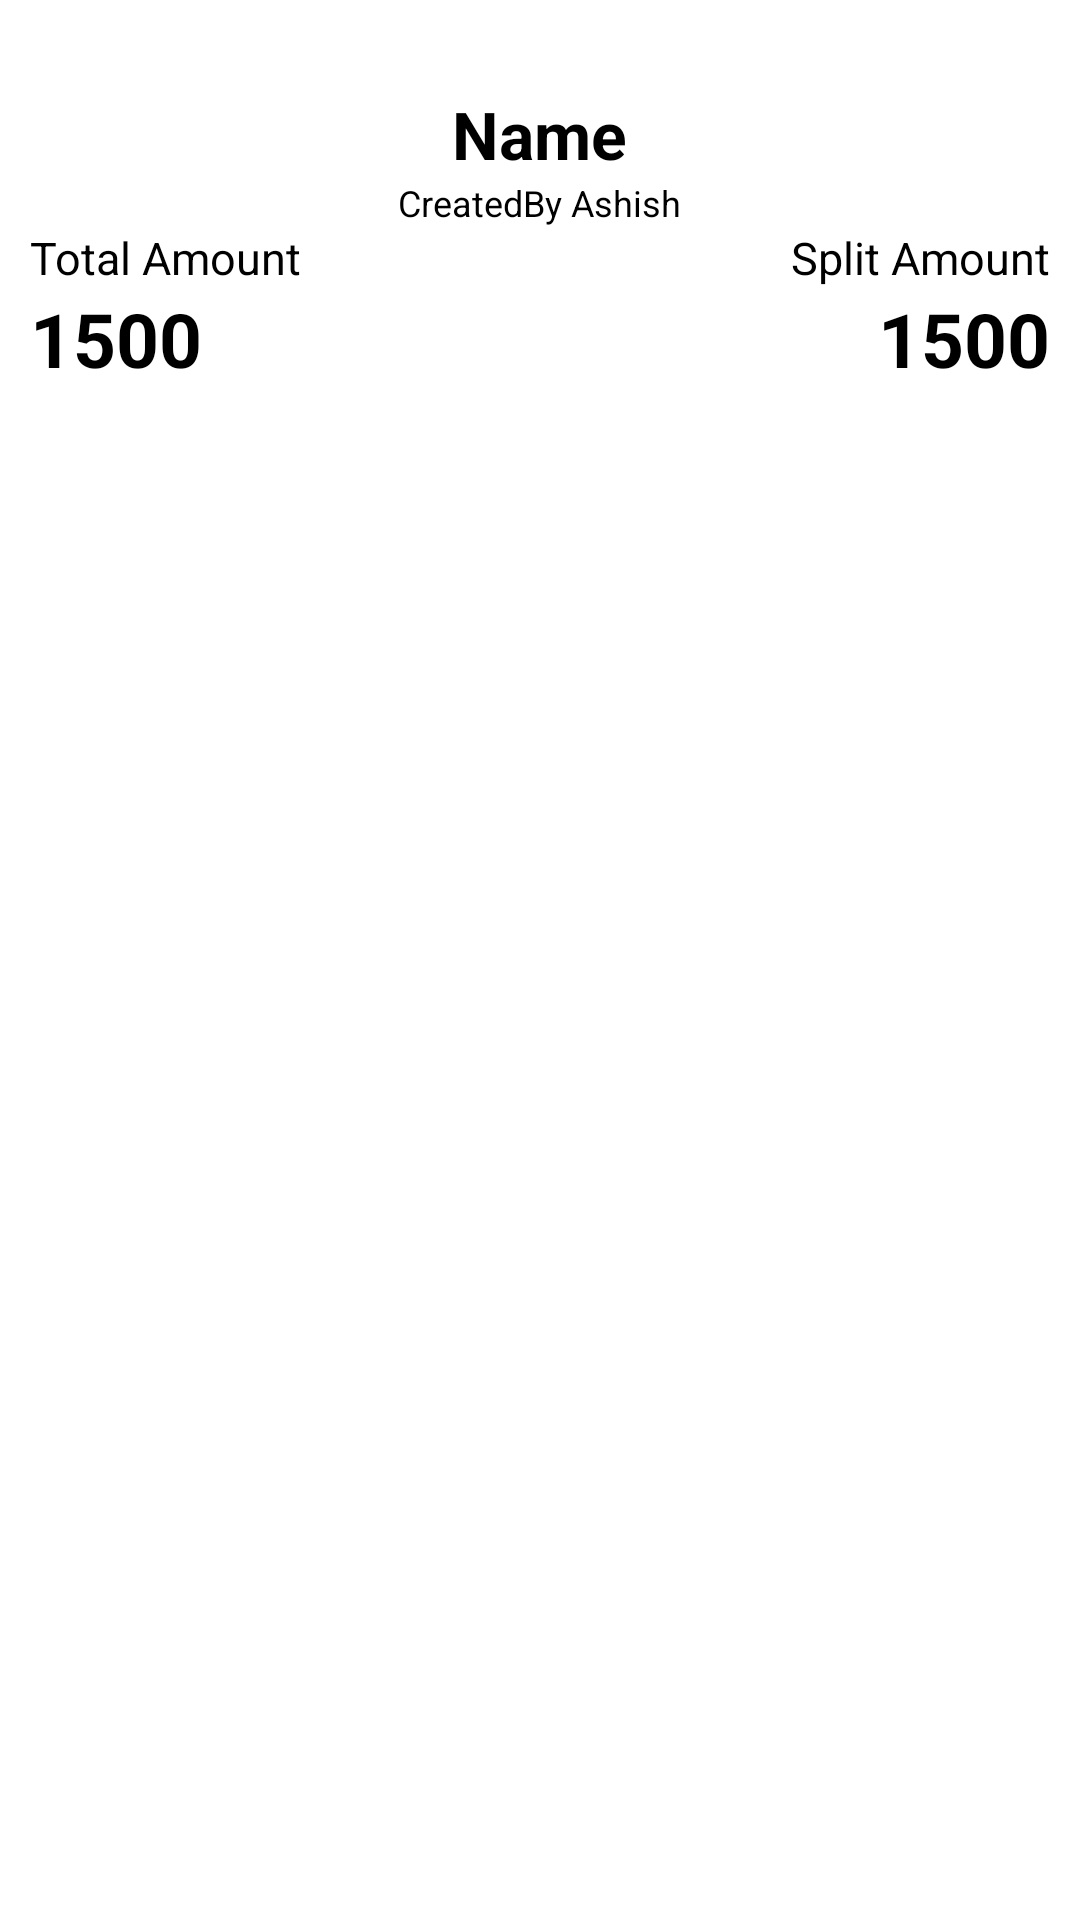

Produce the Android XML layout that renders to this screen, including the resource entries it uses.
<!-- AndroidManifest.xml: application theme Theme.BillSplitz -->
<!-- res/layout/fragment_split_status.xml -->
<?xml version="1.0" encoding="utf-8"?>
<RelativeLayout xmlns:android="http://schemas.android.com/apk/res/android"
    android:layout_width="match_parent"
    android:layout_height="match_parent">

    <ImageView
        android:id="@+id/billImage"
        android:layout_width="wrap_content"
        android:layout_height="wrap_content"
        android:layout_centerHorizontal="true"
        android:layout_marginTop="20dp"
        android:src="@drawable/bills" />

    <TextView
        android:id="@+id/splitName"
        android:layout_width="wrap_content"
        android:layout_height="wrap_content"
        android:layout_below="@id/billImage"
        android:layout_centerHorizontal="true"
        android:paddingStart="10dp"
        android:paddingTop="10dp"
        android:paddingEnd="10dp"
        android:text="Name"
        android:textColor="@color/black"
        android:textSize="22sp"
        android:textStyle="bold" />

    <TextView
        android:id="@+id/splitCreatedBy"
        android:layout_width="wrap_content"
        android:layout_height="wrap_content"
        android:layout_below="@id/splitName"
        android:layout_centerHorizontal="true"
        android:text="CreatedBy Ashish"
        android:textColor="@color/black"
        android:textSize="12sp" />

    <TextView
        android:id="@+id/splitTotalAmountText"
        android:layout_width="wrap_content"
        android:layout_height="wrap_content"
        android:layout_below="@id/splitCreatedBy"
        android:layout_marginStart="10dp"
        android:text="Total Amount"
        android:textColor="@color/black"
        android:textSize="15sp" />

    <TextView
        android:id="@+id/splitTotalAmount"
        android:layout_width="wrap_content"
        android:layout_height="wrap_content"
        android:layout_below="@id/splitTotalAmountText"
        android:layout_marginStart="10dp"
        android:text="1500"
        android:textColor="@color/black"
        android:textSize="25sp"
        android:textStyle="bold" />

    <TextView
        android:id="@+id/splitAmountText"
        android:layout_width="wrap_content"
        android:layout_height="wrap_content"
        android:layout_below="@id/splitCreatedBy"
        android:layout_alignParentEnd="true"
        android:layout_marginEnd="10dp"
        android:text="Split Amount"
        android:textColor="@color/black"
        android:textSize="15sp" />

    <TextView
        android:id="@+id/splitAmount"
        android:layout_width="wrap_content"
        android:layout_height="wrap_content"
        android:layout_below="@id/splitAmountText"
        android:layout_alignParentEnd="true"
        android:layout_marginEnd="10dp"
        android:text="1500"
        android:textColor="@color/black"
        android:textSize="25sp"
        android:textStyle="bold" />

    <androidx.recyclerview.widget.RecyclerView
        android:id="@+id/splitStatusRecycler"
        android:layout_width="match_parent"
        android:layout_height="match_parent"
        android:layout_below="@id/splitAmount"
        android:layout_margin="10dp"
        android:layout_marginStart="10dp"
        android:layout_marginTop="10dp"
        android:layout_marginEnd="10dp"
        android:layout_marginBottom="10dp" />

</RelativeLayout>
<!-- resources referenced by this layout -->
<resources>
  <color name="black">#FF000000</color>
  <style name="Theme.BillSplitz" parent="Theme.MaterialComponents.DayNight.NoActionBar">
          
          <item name="colorPrimary">@color/purple_500</item>
          <item name="colorPrimaryVariant">@color/purple_700</item>
          <item name="colorOnPrimary">@color/white</item>
          
          <item name="colorSecondary">@color/teal_200</item>
          <item name="colorSecondaryVariant">@color/teal_700</item>
          <item name="colorOnSecondary">@color/black</item>
          
          <item name="android:windowTranslucentStatus">true</item>
          
      </style>
  <color name="purple_500">#FF6200EE</color>
  <color name="purple_700">#FF3700B3</color>
  <color name="white">#FFFFFFFF</color>
  <color name="teal_200">#FF03DAC5</color>
  <color name="teal_700">#FF018786</color>
</resources>
